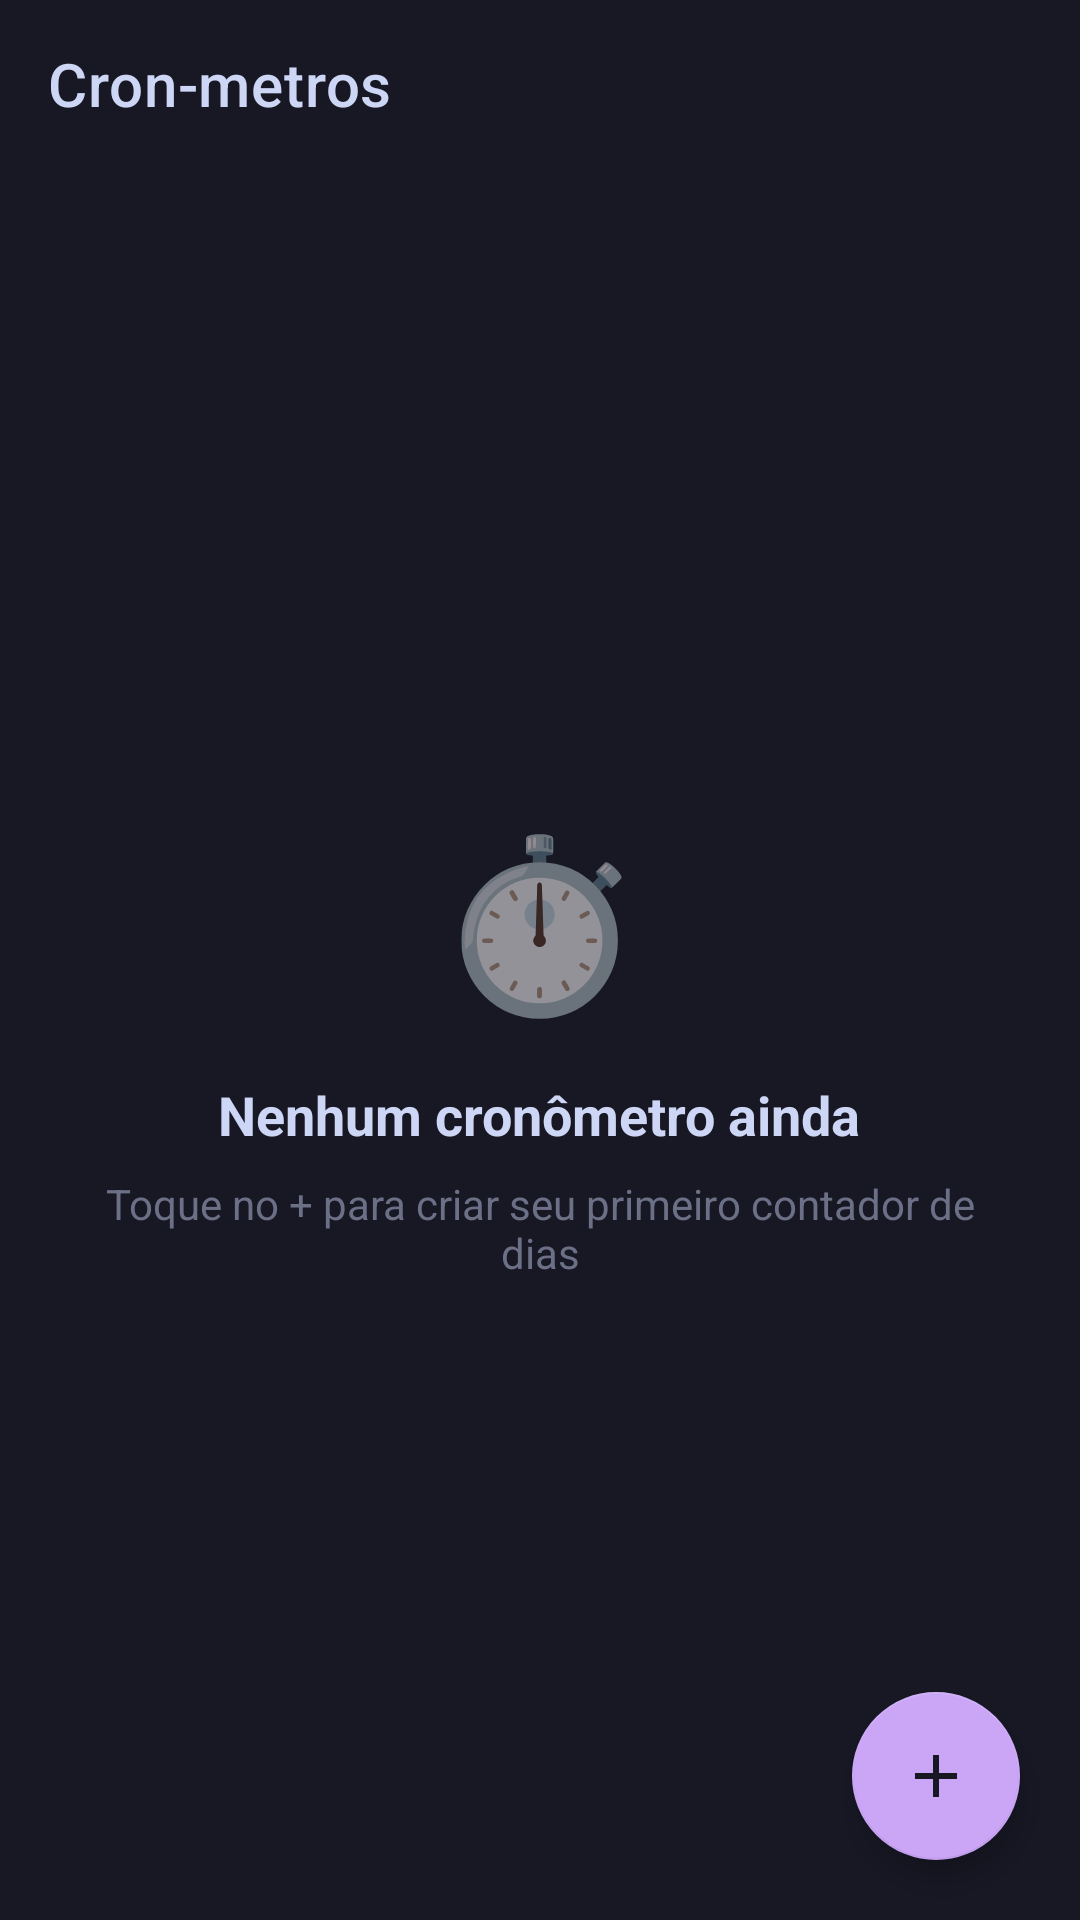

Android layout source for this screen:
<!-- AndroidManifest.xml: application theme Theme.CronMetros -->
<!-- res/layout/activity_main.xml -->
<?xml version="1.0" encoding="utf-8"?>
<androidx.coordinatorlayout.widget.CoordinatorLayout
    xmlns:android="http://schemas.android.com/apk/res/android"
    xmlns:app="http://schemas.android.com/apk/res-auto"
    android:layout_width="match_parent"
    android:layout_height="match_parent"
    android:background="@color/bg">

    <com.google.android.material.appbar.AppBarLayout
        android:layout_width="match_parent"
        android:layout_height="wrap_content"
        android:background="@color/bg"
        app:elevation="0dp">

        <com.google.android.material.appbar.MaterialToolbar
            android:layout_width="match_parent"
            android:layout_height="?attr/actionBarSize"
            app:title="Cron-metros"
            app:titleTextColor="@color/textPrimary"
            android:background="@color/bg" />
    </com.google.android.material.appbar.AppBarLayout>

    <LinearLayout
        android:layout_width="match_parent"
        android:layout_height="match_parent"
        android:orientation="vertical"
        app:layout_behavior="@string/appbar_scrolling_view_behavior">

        
        <LinearLayout
            android:id="@+id/bulk_bar"
            android:layout_width="match_parent"
            android:layout_height="48dp"
            android:orientation="horizontal"
            android:gravity="center_vertical"
            android:paddingStart="8dp"
            android:background="#FF2A273F"
            android:visibility="gone">

            <TextView
                android:id="@+id/tv_sel_count"
                android:layout_width="0dp"
                android:layout_height="wrap_content"
                android:layout_weight="1"
                android:textColor="#FFCBA6F7"
                android:textStyle="bold"
                android:textSize="13sp" />

            <com.google.android.material.button.MaterialButton
                android:id="@+id/btn_bulk_resume"
                style="@style/Widget.MaterialComponents.Button.TextButton"
                android:layout_width="wrap_content"
                android:layout_height="wrap_content"
                android:text="▶ Iniciar"
                android:textColor="#FFA6E3A1"
                android:textSize="12sp" />

            <com.google.android.material.button.MaterialButton
                android:id="@+id/btn_bulk_pause"
                style="@style/Widget.MaterialComponents.Button.TextButton"
                android:layout_width="wrap_content"
                android:layout_height="wrap_content"
                android:text="⏸ Pausar"
                android:textColor="#FFFAB387"
                android:textSize="12sp" />

            <com.google.android.material.button.MaterialButton
                android:id="@+id/btn_bulk_reset"
                style="@style/Widget.MaterialComponents.Button.TextButton"
                android:layout_width="wrap_content"
                android:layout_height="wrap_content"
                android:text="↺ Zerar"
                android:textColor="#FF89B4FA"
                android:textSize="12sp" />

            <com.google.android.material.button.MaterialButton
                android:id="@+id/btn_bulk_delete"
                style="@style/Widget.MaterialComponents.Button.TextButton"
                android:layout_width="wrap_content"
                android:layout_height="wrap_content"
                android:text="🗑"
                android:textColor="#FFF38BA8"
                android:textSize="16sp" />

            <com.google.android.material.button.MaterialButton
                android:id="@+id/btn_bulk_clear"
                style="@style/Widget.MaterialComponents.Button.TextButton"
                android:layout_width="wrap_content"
                android:layout_height="wrap_content"
                android:text="✕"
                android:textColor="#FF6C7086"
                android:textSize="14sp" />
        </LinearLayout>

        
        <LinearLayout
            android:id="@+id/table_header"
            android:layout_width="match_parent"
            android:layout_height="36dp"
            android:orientation="horizontal"
            android:gravity="center_vertical"
            android:paddingStart="4dp"
            android:paddingEnd="4dp"
            android:visibility="gone">

            <CheckBox
                android:id="@+id/cb_all"
                android:layout_width="wrap_content"
                android:layout_height="wrap_content"
                android:buttonTint="@color/accent" />

            <TextView
                android:layout_width="0dp"
                android:layout_height="wrap_content"
                android:layout_weight="1"
                android:text="CRONÔMETRO"
                android:textColor="@color/textMuted"
                android:textSize="11sp"
                android:paddingStart="26dp" />

            <TextView
                android:layout_width="54dp"
                android:layout_height="wrap_content"
                android:text="DIAS"
                android:textColor="@color/textMuted"
                android:textSize="11sp"
                android:gravity="center" />

            <TextView
                android:layout_width="116dp"
                android:layout_height="wrap_content"
                android:text="AÇÕES"
                android:textColor="@color/textMuted"
                android:textSize="11sp"
                android:gravity="center" />
        </LinearLayout>

        
        <LinearLayout
            android:id="@+id/empty_state"
            android:layout_width="match_parent"
            android:layout_height="0dp"
            android:layout_weight="1"
            android:orientation="vertical"
            android:gravity="center"
            android:padding="32dp">

            <TextView
                android:layout_width="wrap_content"
                android:layout_height="wrap_content"
                android:text="⏱️"
                android:textSize="56sp"
                android:layout_marginBottom="16dp" />

            <TextView
                android:layout_width="wrap_content"
                android:layout_height="wrap_content"
                android:text="Nenhum cronômetro ainda"
                android:textColor="@color/textPrimary"
                android:textSize="18sp"
                android:textStyle="bold"
                android:layout_marginBottom="8dp" />

            <TextView
                android:layout_width="wrap_content"
                android:layout_height="wrap_content"
                android:text="Toque no + para criar seu primeiro contador de dias"
                android:textColor="@color/textMuted"
                android:textSize="14sp"
                android:gravity="center" />
        </LinearLayout>

        
        <androidx.recyclerview.widget.RecyclerView
            android:id="@+id/recycler"
            android:layout_width="match_parent"
            android:layout_height="0dp"
            android:layout_weight="1"
            android:paddingBottom="80dp"
            android:clipToPadding="false"
            android:visibility="gone" />
    </LinearLayout>

    <com.google.android.material.floatingactionbutton.FloatingActionButton
        android:id="@+id/fab"
        android:layout_width="wrap_content"
        android:layout_height="wrap_content"
        android:layout_gravity="bottom|end"
        android:layout_margin="20dp"
        android:src="@drawable/ic_add"
        app:backgroundTint="@color/accent"
        app:tint="@color/bg" />

</androidx.coordinatorlayout.widget.CoordinatorLayout>
<!-- resources referenced by this layout -->
<resources>
  <color name="accent">#FFCBA6F7</color>
  <color name="bg">#FF181825</color>
  <color name="textMuted">#FF6C7086</color>
  <color name="textPrimary">#FFCDD6F4</color>
  <!-- drawable ic_add (drawable) -->
  <?xml version="1.0" encoding="utf-8"?>
  <vector xmlns:android="http://schemas.android.com/apk/res/android"
      android:width="24dp"
      android:height="24dp"
      android:viewportWidth="24"
      android:viewportHeight="24">
      <path
          android:fillColor="#FF181825"
          android:pathData="M19,13H13V19H11V13H5V11H11V5H13V11H19V13Z" />
  </vector>
  <style name="Theme.CronMetros" parent="Theme.MaterialComponents.DayNight.NoActionBar">
          <item name="colorPrimary">@color/accent</item>
          <item name="colorPrimaryVariant">#FF9B86D8</item>
          <item name="colorOnPrimary">@color/bg</item>
          <item name="colorSurface">@color/surface</item>
          <item name="colorOnSurface">@color/textPrimary</item>
          <item name="android:windowBackground">@color/bg</item>
          <item name="android:statusBarColor">@color/bg</item>
          <item name="android:navigationBarColor">@color/bg</item>
          <item name="bottomSheetDialogTheme">@style/BottomSheetTheme</item>
      </style>
  <color name="surface">#FF1E1E2E</color>
  <style name="BottomSheetTheme" parent="Theme.MaterialComponents.BottomSheetDialog">
          <item name="bottomSheetStyle">@style/BottomSheetStyle</item>
      </style>
  <style name="BottomSheetStyle" parent="Widget.MaterialComponents.BottomSheet.Modal">
          <item name="backgroundTint">@color/surface</item>
      </style>
</resources>
